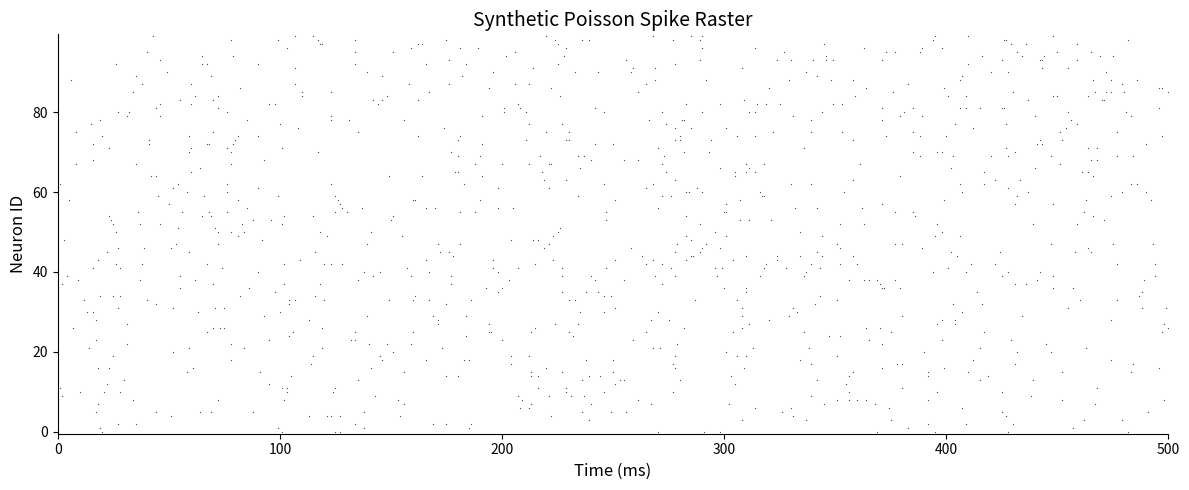
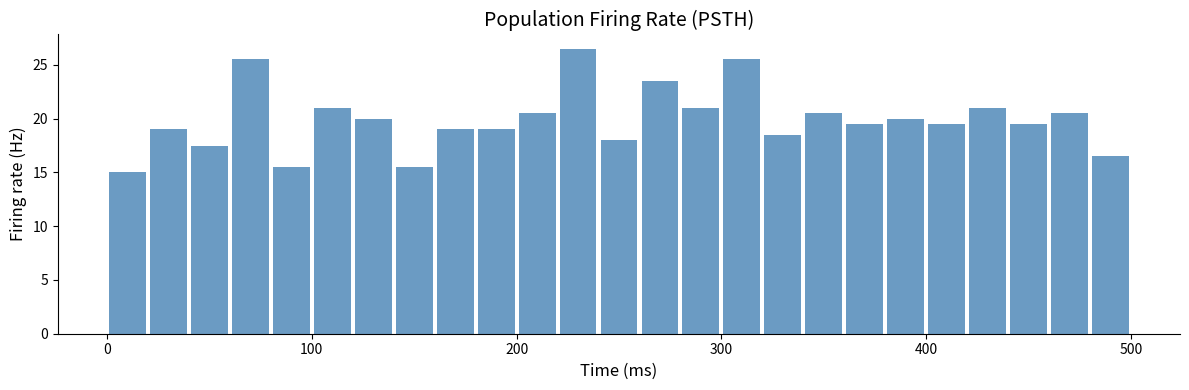
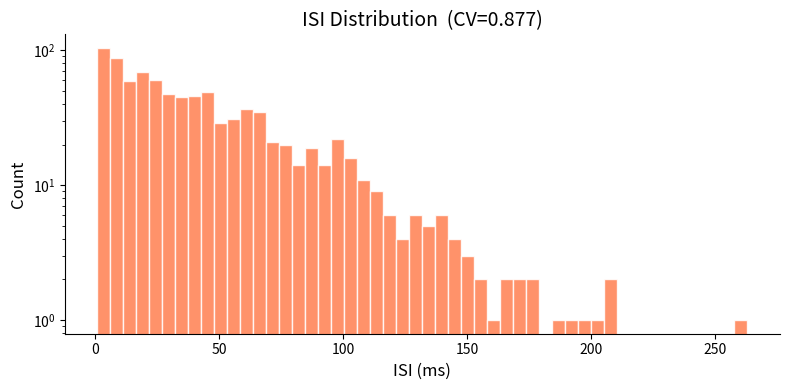

Python code for these plots, in order:
"""
Spike train analysis toolkit for Synaptic-Shenanigans.

Provides:
  - Spike raster plots
  - Population firing rate (PSTH)
  - Inter-spike interval (ISI) distribution
  - Fano factor & coefficient of variation
  - Cross-correlation between neuron pairs
  - Voltage trace plots
  - Weight evolution plots (for STDP)
  - Network connectivity matrix

Usage:
    from analysis import SpikeAnalyzer, plot_raster, plot_psth
    from neurosim_ffi import NeuroSim

    with NeuroSim.basic(n_neurons=100, n_threads=1, seed=42) as sim:
        for t in range(0, 500, 10):
            sim.push_current(float(t), 0, 200.0)
        sim.run_until(500.0)
        spikes = sim.get_spikes()

    sa = SpikeAnalyzer(spikes, n_neurons=100, sim_duration=500.0)
    sa.plot_raster(save_path="raster.png")
    sa.plot_psth(bin_ms=10.0, save_path="psth.png")
    sa.print_summary()
"""

from __future__ import annotations
import math
import csv
import os
from typing import List, Tuple, Optional, Dict


# ────────────────────────────────────────────────────────────────────────────
# Core data structure
# ────────────────────────────────────────────────────────────────────────────

class SpikeAnalyzer:
    """
    Wraps a spike log and exposes analysis + plotting.

    Parameters
    ----------
    spikes : list of (time_ms, neuron_id)
    n_neurons : total neuron count in the simulation
    sim_duration : total simulation time (ms)
    """

    def __init__(
        self,
        spikes: List[Tuple[float, int]],
        n_neurons: int,
        sim_duration: float,
    ) -> None:
        self.spikes = sorted(spikes, key=lambda x: x[0])
        self.n_neurons = n_neurons
        self.sim_duration = sim_duration

        # Pre-compute per-neuron spike trains
        self._per_neuron: Dict[int, List[float]] = {i: [] for i in range(n_neurons)}
        for t, nid in self.spikes:
            if 0 <= nid < n_neurons:
                self._per_neuron[nid].append(t)

    # ── Firing rate ──────────────────────────────────────────────────────────

    def mean_firing_rate(self, neuron: Optional[int] = None) -> float:
        """Mean firing rate in Hz for one neuron or the whole population."""
        duration_s = self.sim_duration / 1000.0
        if duration_s == 0:
            return 0.0
        if neuron is not None:
            return len(self._per_neuron[neuron]) / duration_s
        total = sum(len(v) for v in self._per_neuron.values())
        return total / (self.n_neurons * duration_s)

    def firing_rates(self) -> List[float]:
        """Per-neuron firing rates in Hz."""
        dur = self.sim_duration / 1000.0
        return [len(self._per_neuron[i]) / dur if dur > 0 else 0.0
                for i in range(self.n_neurons)]

    # ── ISI ─────────────────────────────────────────────────────────────────

    def isis(self, neuron: Optional[int] = None) -> List[float]:
        """Inter-spike intervals (ms) for one neuron or all neurons."""
        if neuron is not None:
            st = sorted(self._per_neuron[neuron])
            return [st[i+1] - st[i] for i in range(len(st) - 1)]
        result = []
        for nid in range(self.n_neurons):
            result.extend(self.isis(neuron=nid))
        return result

    def cv(self, neuron: Optional[int] = None) -> float:
        """
        Coefficient of Variation of ISIs.
        CV ≈ 1 → Poisson-like, CV < 1 → regular, CV > 1 → bursting.
        """
        vals = self.isis(neuron)
        if len(vals) < 2:
            return float('nan')
        mean = sum(vals) / len(vals)
        if mean == 0:
            return float('nan')
        var = sum((v - mean)**2 for v in vals) / (len(vals) - 1)
        return math.sqrt(var) / mean

    def fano_factor(self, bin_ms: float = 50.0) -> float:
        """
        Fano factor of spike counts across bins.
        FF ≈ 1 → Poisson, FF < 1 → sub-Poisson (regular), FF > 1 → super-Poisson.
        """
        n_bins = max(1, int(self.sim_duration / bin_ms))
        counts = [0] * n_bins
        for t, _ in self.spikes:
            b = min(int(t / bin_ms), n_bins - 1)
            counts[b] += 1
        if not counts:
            return float('nan')
        mean = sum(counts) / len(counts)
        if mean == 0:
            return float('nan')
        var = sum((c - mean)**2 for c in counts) / len(counts)
        return var / mean

    # ── PSTH ────────────────────────────────────────────────────────────────

    def psth(self, bin_ms: float = 10.0) -> Tuple[List[float], List[float]]:
        """
        Peri-stimulus time histogram.
        Returns (bin_centers_ms, rate_Hz).
        """
        n_bins = max(1, int(self.sim_duration / bin_ms))
        counts = [0] * n_bins
        for t, _ in self.spikes:
            b = min(int(t / bin_ms), n_bins - 1)
            counts[b] += 1
        dur_s = bin_ms / 1000.0
        centers = [(b + 0.5) * bin_ms for b in range(n_bins)]
        rates   = [c / (self.n_neurons * dur_s) for c in counts]
        return centers, rates

    # ── Cross-correlation ────────────────────────────────────────────────────

    def cross_correlation(
        self,
        nid_a: int,
        nid_b: int,
        max_lag_ms: float = 50.0,
        bin_ms: float = 1.0,
    ) -> Tuple[List[float], List[int]]:
        """
        Spike cross-correlogram between two neurons.
        Returns (lag_bins_ms, counts).
        """
        spikes_a = self._per_neuron[nid_a]
        spikes_b = self._per_neuron[nid_b]
        n_bins = int(max_lag_ms / bin_ms)
        counts = [0] * (2 * n_bins + 1)

        for ta in spikes_a:
            for tb in spikes_b:
                lag = tb - ta
                if -max_lag_ms <= lag <= max_lag_ms:
                    idx = int(lag / bin_ms) + n_bins
                    if 0 <= idx < len(counts):
                        counts[idx] += 1

        lags = [(i - n_bins) * bin_ms for i in range(len(counts))]
        return lags, counts

    # ── Summary ──────────────────────────────────────────────────────────────

    def print_summary(self) -> None:
        """Print a text summary of population activity."""
        rates = self.firing_rates()
        active = sum(1 for r in rates if r > 0)
        mean_rate = sum(rates) / len(rates) if rates else 0.0
        all_isis = self.isis()
        cv = self.cv()
        ff = self.fano_factor()

        print("=" * 50)
        print("  Spike Train Summary")
        print("=" * 50)
        print(f"  Neurons:           {self.n_neurons}")
        print(f"  Active neurons:    {active} ({100*active//self.n_neurons}%)")
        print(f"  Total spikes:      {len(self.spikes)}")
        print(f"  Sim duration:      {self.sim_duration:.1f} ms")
        print(f"  Mean firing rate:  {mean_rate:.2f} Hz")
        print(f"  ISI count:         {len(all_isis)}")
        if all_isis:
            mean_isi = sum(all_isis) / len(all_isis)
            print(f"  Mean ISI:          {mean_isi:.2f} ms")
        print(f"  CV (ISI):          {cv:.3f}")
        print(f"  Fano factor:       {ff:.3f}")
        print("=" * 50)

    # ── Plot (matplotlib if available, else ASCII fallback) ──────────────────

    def plot_raster(
        self,
        t_start: float = 0.0,
        t_end: Optional[float] = None,
        save_path: Optional[str] = None,
        title: str = "Spike Raster",
    ) -> None:
        t_end = t_end or self.sim_duration
        try:
            import matplotlib.pyplot as plt
            fig, ax = plt.subplots(figsize=(12, 5))
            times = [t for t, _ in self.spikes if t_start <= t <= t_end]
            nids  = [n for t, n in self.spikes if t_start <= t <= t_end]
            ax.scatter(times, nids, s=0.8, c='black', alpha=0.7, linewidths=0)
            ax.set_xlabel("Time (ms)", fontsize=12)
            ax.set_ylabel("Neuron ID", fontsize=12)
            ax.set_title(title, fontsize=14)
            ax.set_xlim(t_start, t_end)
            ax.set_ylim(-0.5, self.n_neurons - 0.5)
            ax.spines['top'].set_visible(False)
            ax.spines['right'].set_visible(False)
            fig.tight_layout()
            if save_path:
                fig.savefig(save_path, dpi=150)
                print(f"Raster saved → {save_path}")
            else:
                plt.show()
            plt.close(fig)
        except ImportError:
            self._ascii_raster(t_start, t_end)

    def plot_psth(
        self,
        bin_ms: float = 10.0,
        save_path: Optional[str] = None,
        title: str = "Population Firing Rate (PSTH)",
    ) -> None:
        centers, rates = self.psth(bin_ms)
        try:
            import matplotlib.pyplot as plt
            fig, ax = plt.subplots(figsize=(12, 4))
            ax.bar(centers, rates, width=bin_ms * 0.9, color='steelblue', alpha=0.8)
            ax.set_xlabel("Time (ms)", fontsize=12)
            ax.set_ylabel("Firing rate (Hz)", fontsize=12)
            ax.set_title(title, fontsize=14)
            ax.spines['top'].set_visible(False)
            ax.spines['right'].set_visible(False)
            fig.tight_layout()
            if save_path:
                fig.savefig(save_path, dpi=150)
                print(f"PSTH saved → {save_path}")
            else:
                plt.show()
            plt.close(fig)
        except ImportError:
            print("matplotlib not available. PSTH (text):")
            for c, r in zip(centers, rates):
                bar = "#" * int(r / max(rates) * 40) if rates else ""
                print(f"  t={c:6.1f} ms  {r:6.2f} Hz  {bar}")

    def plot_isi_distribution(
        self,
        bins: int = 50,
        save_path: Optional[str] = None,
        log_scale: bool = True,
    ) -> None:
        all_isis = self.isis()
        if not all_isis:
            print("No ISIs to plot.")
            return
        try:
            import matplotlib.pyplot as plt
            fig, ax = plt.subplots(figsize=(8, 4))
            ax.hist(all_isis, bins=bins, color='coral', edgecolor='white', alpha=0.85)
            ax.set_xlabel("ISI (ms)", fontsize=12)
            ax.set_ylabel("Count", fontsize=12)
            ax.set_title(f"ISI Distribution  (CV={self.cv():.3f})", fontsize=14)
            if log_scale:
                ax.set_yscale('log')
            ax.spines['top'].set_visible(False)
            ax.spines['right'].set_visible(False)
            fig.tight_layout()
            if save_path:
                fig.savefig(save_path, dpi=150)
                print(f"ISI histogram saved → {save_path}")
            else:
                plt.show()
            plt.close(fig)
        except ImportError:
            print(f"ISI range: {min(all_isis):.2f}–{max(all_isis):.2f} ms  (n={len(all_isis)})")

    def _ascii_raster(self, t_start: float, t_end: float, width: int = 80, height: int = 20) -> None:
        """Minimal ASCII raster for environments without matplotlib."""
        grid = [[" "] * width for _ in range(height)]
        for t, nid in self.spikes:
            if t_start <= t <= t_end and 0 <= nid < self.n_neurons:
                col = int((t - t_start) / (t_end - t_start) * (width - 1))
                row = int(nid / self.n_neurons * height)
                grid[min(row, height - 1)][col] = "·"
        print("┌" + "─" * width + "┐")
        for row in grid:
            print("│" + "".join(row) + "│")
        print("└" + "─" * width + "┘")
        print(f"  t={t_start:.0f}ms {'':>{width-20}}t={t_end:.0f}ms")

    # ── Export ───────────────────────────────────────────────────────────────

    def export_csv(self, path: str) -> None:
        """Export spike log to CSV."""
        with open(path, "w", newline="") as f:
            w = csv.writer(f)
            w.writerow(["time_ms", "neuron_id"])
            for t, nid in self.spikes:
                w.writerow([f"{t:.4f}", nid])
        print(f"Spike log → {path}  ({len(self.spikes)} spikes)")

    def export_rate_csv(self, path: str) -> None:
        """Export per-neuron firing rates to CSV."""
        rates = self.firing_rates()
        with open(path, "w", newline="") as f:
            w = csv.writer(f)
            w.writerow(["neuron_id", "rate_hz", "n_spikes"])
            for nid, rate in enumerate(rates):
                w.writerow([nid, f"{rate:.4f}", len(self._per_neuron[nid])])
        print(f"Rates → {path}")


# ────────────────────────────────────────────────────────────────────────────
# Voltage trace helper
# ────────────────────────────────────────────────────────────────────────────

class VoltageTracer:
    """Records and plots membrane potential traces."""

    def __init__(self) -> None:
        self.traces: Dict[int, List[Tuple[float, float]]] = {}

    def record(self, t: float, neuron: int, v: float) -> None:
        if neuron not in self.traces:
            self.traces[neuron] = []
        self.traces[neuron].append((t, v))

    def plot(
        self,
        neurons: Optional[List[int]] = None,
        save_path: Optional[str] = None,
        title: str = "Voltage Traces",
    ) -> None:
        to_plot = neurons or list(self.traces.keys())[:6]
        try:
            import matplotlib.pyplot as plt
            fig, axes = plt.subplots(len(to_plot), 1, figsize=(12, 2 * len(to_plot)), sharex=True)
            if len(to_plot) == 1:
                axes = [axes]
            colors = ["#2196F3", "#E91E63", "#4CAF50", "#FF9800", "#9C27B0", "#00BCD4"]
            for ax, nid, col in zip(axes, to_plot, colors):
                if nid in self.traces:
                    ts, vs = zip(*self.traces[nid])
                    ax.plot(ts, vs, lw=0.8, color=col)
                    ax.set_ylabel(f"N{nid}\n(mV)", fontsize=9)
                    ax.spines['top'].set_visible(False)
                    ax.spines['right'].set_visible(False)
            axes[-1].set_xlabel("Time (ms)", fontsize=11)
            fig.suptitle(title, fontsize=13, y=1.01)
            fig.tight_layout()
            if save_path:
                fig.savefig(save_path, dpi=150, bbox_inches='tight')
                print(f"Voltage trace → {save_path}")
            else:
                plt.show()
            plt.close(fig)
        except ImportError:
            for nid in to_plot:
                if nid in self.traces:
                    vs = [v for _, v in self.traces[nid]]
                    print(f"Neuron {nid}: min={min(vs):.1f}  max={max(vs):.1f} mV")


# ────────────────────────────────────────────────────────────────────────────
# STDP weight evolution plotter
# ────────────────────────────────────────────────────────────────────────────

def plot_weight_evolution(
    csv_path: str,
    save_path: Optional[str] = None,
    n_sample: int = 20,
) -> None:
    """
    Read the STDP weight CSV produced by stdp_demo and plot evolution curves.

    CSV format: trial,syn_idx,pre,post,weight
    """
    from collections import defaultdict
    data: Dict[int, List[Tuple[int, float]]] = defaultdict(list)

    with open(csv_path) as f:
        reader = csv.DictReader(f)
        for row in reader:
            syn_idx = int(row["syn_idx"])
            trial   = int(row["trial"])
            weight  = float(row["weight"])
            data[syn_idx].append((trial, weight))

    sample_ids = sorted(data.keys())[:n_sample]

    try:
        import matplotlib.pyplot as plt
        fig, ax = plt.subplots(figsize=(10, 5))
        cmap = plt.cm.viridis
        for i, syn_id in enumerate(sample_ids):
            pairs = sorted(data[syn_id])
            trials  = [p[0] for p in pairs]
            weights = [p[1] for p in pairs]
            ax.plot(trials, weights, alpha=0.7, lw=1.2,
                    color=cmap(i / max(len(sample_ids) - 1, 1)))
        ax.set_xlabel("Trial", fontsize=12)
        ax.set_ylabel("Synaptic weight", fontsize=12)
        ax.set_title(f"STDP Weight Evolution (first {n_sample} synapses)", fontsize=13)
        ax.spines['top'].set_visible(False)
        ax.spines['right'].set_visible(False)
        fig.tight_layout()
        if save_path:
            fig.savefig(save_path, dpi=150)
            print(f"Weight evolution → {save_path}")
        else:
            plt.show()
        plt.close(fig)
    except ImportError:
        print(f"Loaded {len(data)} synapse weight traces. Install matplotlib to plot.")


# ────────────────────────────────────────────────────────────────────────────
# Quick convenience functions
# ────────────────────────────────────────────────────────────────────────────

def plot_raster(
    spikes: List[Tuple[float, int]],
    n_neurons: int,
    sim_duration: float,
    **kwargs,
) -> None:
    """One-liner raster plot."""
    SpikeAnalyzer(spikes, n_neurons, sim_duration).plot_raster(**kwargs)


def plot_psth(
    spikes: List[Tuple[float, int]],
    n_neurons: int,
    sim_duration: float,
    bin_ms: float = 10.0,
    **kwargs,
) -> None:
    """One-liner PSTH."""
    SpikeAnalyzer(spikes, n_neurons, sim_duration).plot_psth(bin_ms=bin_ms, **kwargs)


# ────────────────────────────────────────────────────────────────────────────
# Demo (run standalone to verify without a live simulation)
# ────────────────────────────────────────────────────────────────────────────

if __name__ == "__main__":
    import random
    rng = random.Random(42)

    # Synthetic Poisson spike trains
    n, dur = 100, 500.0
    rate   = 20.0  # Hz
    prob   = rate / 1000.0  # per ms

    synth = []
    for nid in range(n):
        t = 0.0
        while t < dur:
            t += 1.0
            if rng.random() < prob:
                synth.append((t, nid))

    print(f"Generated {len(synth)} synthetic spikes over {dur} ms ({n} neurons).")

    sa = SpikeAnalyzer(synth, n, dur)
    sa.print_summary()

    os.makedirs("bench/results", exist_ok=True)
    sa.export_csv("bench/results/synthetic_spikes.csv")
    sa.plot_raster(save_path="bench/results/raster_demo.png",
                   title="Synthetic Poisson Spike Raster")
    sa.plot_psth(bin_ms=20.0, save_path="bench/results/psth_demo.png")
    sa.plot_isi_distribution(save_path="bench/results/isi_demo.png")
